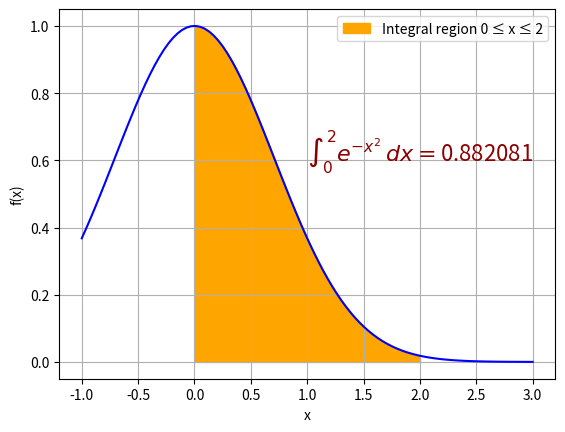

This chart was generated by the following Python code:
import numpy as np
import matplotlib.pyplot as plt
from scipy import integrate

def f(x):
    return np.exp(-x**2)

x = np.linspace(-1, 3, 100)
y = f(x)
plt.plot(x, y, color="blue")

x_fill = np.linspace(0, 2, 300)
y_fill = f(x_fill)
plt.fill_between(x_fill, y_fill, color="orange", label="Integral region 0 ≤ x ≤ 2")

I, _ = integrate.quad(f, 0, 2)

plt.text(1, 0.6,
         r"$\int_0^2 e^{-x^2}\, dx = $" + f"{I:.6f}",
         fontsize=16, color="darkred")


plt.xlabel("x")
plt.ylabel("f(x)")
plt.grid(True)
plt.legend()
plt.show()

print("Definite integral of f(x) from 0 to 2 =", I)
